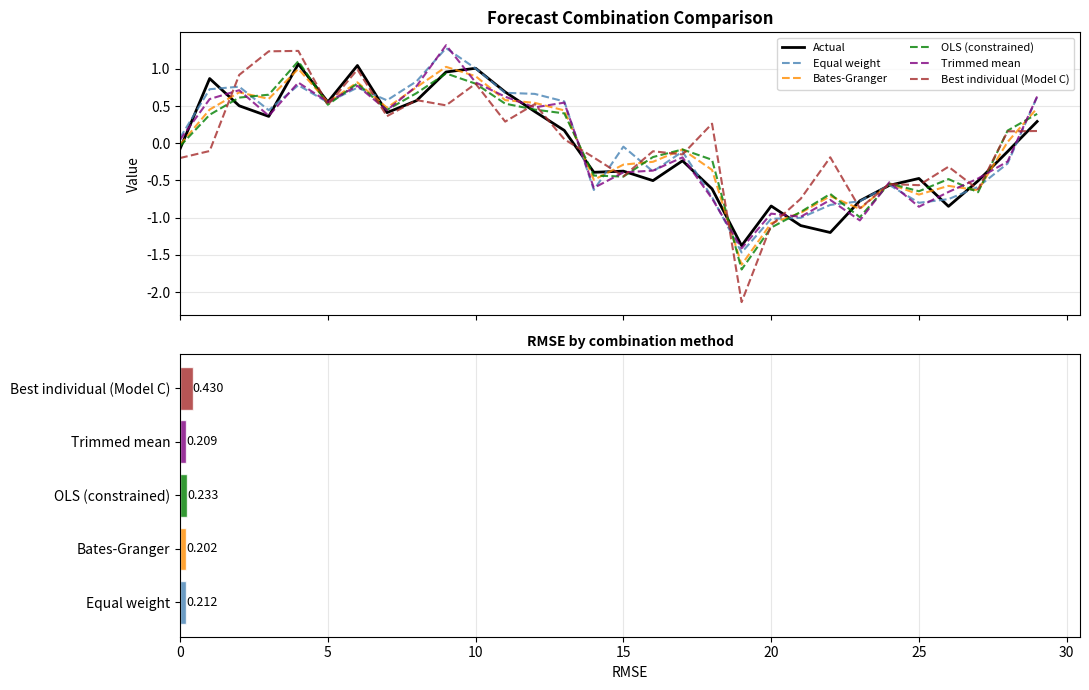

Write the Python code that produced this figure.
"""
Recipe: Combine Multiple MIDAS Forecasts

Four combination methods covered:
  1. Equal weights (simplest baseline)
  2. Bates-Granger optimal weights (inverse variance weighting)
  3. OLS regression weights (regress actual on forecasts)
  4. Trimmed mean (drop highest and lowest, average the rest)

The recipe includes:
  - A function to evaluate combination vs individual models
  - DM test comparing each combination method to the best individual model
  - Rolling combination weights over time (time-varying performance)

Research finding: simple equal-weight combination outperforms most
sophisticated weighting schemes in short samples because it avoids
overfitting the weight estimation.
"""

import numpy as np
import pandas as pd
import matplotlib.pyplot as plt
from scipy import stats, optimize
from typing import Dict, List, Optional, Tuple


# ──────────────────────────────────────────────────────────────────────────────
# Combination methods
# ──────────────────────────────────────────────────────────────────────────────

def equal_weight_combination(forecasts: np.ndarray) -> np.ndarray:
    """
    Simple average of all model forecasts.

    Parameters
    ----------
    forecasts : np.ndarray, shape (T, N_models)

    Returns
    -------
    np.ndarray, shape (T,)
    """
    return np.nanmean(forecasts, axis=1)


def bates_granger_weights(
    errors: np.ndarray,
    window: Optional[int] = None,
) -> np.ndarray:
    """
    Bates-Granger (1969) inverse-variance weights.

    w_i = (1 / MSE_i) / sum_j (1 / MSE_j)

    Parameters
    ----------
    errors : np.ndarray, shape (T, N_models)
        Historical forecast errors (forecast - actual).
    window : int, optional
        If provided, compute MSE over the last `window` periods.
        If None, use the full available history.

    Returns
    -------
    np.ndarray, shape (N_models,)  — sums to 1.
    """
    if window is not None:
        errors = errors[-window:]
    mse = np.nanmean(errors ** 2, axis=0)
    mse = np.maximum(mse, 1e-10)  # avoid division by zero
    inv_mse = 1.0 / mse
    return inv_mse / inv_mse.sum()


def ols_combination_weights(
    actuals: np.ndarray,
    forecasts: np.ndarray,
    constrain_sum_to_one: bool = False,
) -> np.ndarray:
    """
    OLS regression weights: regress actual on forecasts without intercept.

    w = argmin ||y - F w||^2

    Parameters
    ----------
    actuals : np.ndarray, shape (T,)
    forecasts : np.ndarray, shape (T, N_models)
    constrain_sum_to_one : bool
        If True, use constrained optimisation so weights sum to 1.

    Returns
    -------
    np.ndarray, shape (N_models,)
    """
    if constrain_sum_to_one:
        # Constrained OLS: w ≥ 0, sum(w) = 1
        N = forecasts.shape[1]

        def objective(w):
            return float(np.sum((actuals - forecasts @ w) ** 2))

        constraints = [{"type": "eq", "fun": lambda w: np.sum(w) - 1.0}]
        bounds = [(0.0, 1.0)] * N
        w0 = np.ones(N) / N

        res = optimize.minimize(
            objective, w0, method="SLSQP",
            bounds=bounds, constraints=constraints,
            options={"maxiter": 1000, "ftol": 1e-12}
        )
        return res.x if res.success else w0
    else:
        # Unconstrained OLS
        w, _, _, _ = np.linalg.lstsq(forecasts, actuals, rcond=None)
        return w


def trimmed_mean_combination(
    forecasts: np.ndarray,
    trim_fraction: float = 0.20,
) -> np.ndarray:
    """
    Trimmed mean: drop the top and bottom `trim_fraction` of forecasts at each t.

    Parameters
    ----------
    forecasts : np.ndarray, shape (T, N_models)
    trim_fraction : float
        Fraction to trim from each tail (0.20 = trim lowest 20% and highest 20%).

    Returns
    -------
    np.ndarray, shape (T,)
    """
    T, N = forecasts.shape
    k = max(1, int(np.floor(N * trim_fraction)))
    result = np.zeros(T)
    for t in range(T):
        row = forecasts[t][~np.isnan(forecasts[t])]
        if len(row) > 2 * k:
            row = np.sort(row)[k:-k]
        result[t] = float(np.mean(row))
    return result


# ──────────────────────────────────────────────────────────────────────────────
# Time-varying combination (rolling Bates-Granger)
# ──────────────────────────────────────────────────────────────────────────────

def rolling_bg_combination(
    forecasts: np.ndarray,
    actuals: np.ndarray,
    window: int = 8,
    min_history: int = 4,
) -> Tuple[np.ndarray, np.ndarray]:
    """
    Rolling Bates-Granger combination with time-varying weights.

    At each t, weights are computed using errors from the last `window` periods.

    Returns
    -------
    combined : np.ndarray, shape (T,)
    weights_history : np.ndarray, shape (T, N_models)
    """
    T, N = forecasts.shape
    combined = np.full(T, np.nan)
    weights_history = np.full((T, N), np.nan)

    for t in range(T):
        if t < min_history:
            # Not enough history: use equal weights
            w = np.ones(N) / N
        else:
            start = max(0, t - window)
            past_errors = forecasts[start:t] - actuals[start:t, np.newaxis]
            w = bates_granger_weights(past_errors)

        weights_history[t] = w
        combined[t] = float(np.nansum(forecasts[t] * w))

    return combined, weights_history


# ──────────────────────────────────────────────────────────────────────────────
# Evaluation and DM test
# ──────────────────────────────────────────────────────────────────────────────

def evaluate_all(
    actuals: np.ndarray,
    forecasts_dict: Dict[str, np.ndarray],
) -> pd.DataFrame:
    """
    Compute RMSE, MAE, bias for all models and combinations.

    Parameters
    ----------
    actuals : np.ndarray, shape (T,)
    forecasts_dict : dict mapping model_name -> forecasts (shape T,)

    Returns pd.DataFrame sorted by RMSE.
    """
    rows = []
    for name, f in forecasts_dict.items():
        e = f - actuals
        mask = ~np.isnan(e)
        e = e[mask]
        rows.append({
            "model": name,
            "rmse": float(np.sqrt(np.mean(e ** 2))),
            "mae": float(np.mean(np.abs(e))),
            "bias": float(np.mean(e)),
            "n": int(mask.sum()),
        })
    return pd.DataFrame(rows).sort_values("rmse")


def dm_test_combinations(
    actuals: np.ndarray,
    forecasts_dict: Dict[str, np.ndarray],
    baseline: str,
) -> pd.DataFrame:
    """
    DM test: all models vs a chosen baseline.

    Returns pd.DataFrame with dm_stat, p_value, better_than_baseline.
    """
    base_errors = forecasts_dict[baseline] - actuals
    rows = []
    for name, f in forecasts_dict.items():
        errors = f - actuals
        mask = ~np.isnan(errors) & ~np.isnan(base_errors)
        e_b = base_errors[mask]
        e_c = errors[mask]
        n = len(e_b)

        if name == baseline or n < 4:
            rows.append({"model": name, "dm_stat": np.nan, "p_value": np.nan,
                         "better": False})
            continue

        d = e_b ** 2 - e_c ** 2
        d_bar = np.mean(d)
        gamma0 = np.var(d, ddof=1)
        gamma1 = float(np.cov(d[:-1], d[1:])[0, 1]) if n > 2 else 0.0
        nw_var = max(gamma0 + 2 * gamma1, 1e-12)
        dm = d_bar / np.sqrt(nw_var / n)
        p = float(2 * stats.t.sf(abs(dm), df=n - 1))
        rows.append({
            "model": name,
            "dm_stat": float(dm),
            "p_value": p,
            "better": bool(dm > 0 and p < 0.10),
        })
    return pd.DataFrame(rows).sort_values("dm_stat", ascending=False, na_position="last")


# ──────────────────────────────────────────────────────────────────────────────
# Visualisation
# ──────────────────────────────────────────────────────────────────────────────

def plot_combinations(
    actuals: np.ndarray,
    combinations: Dict[str, np.ndarray],
    title: str = "Forecast Combination Comparison",
) -> None:
    fig, axes = plt.subplots(2, 1, figsize=(11, 7), sharex=True)
    t = np.arange(len(actuals))

    colors = ["steelblue", "darkorange", "green", "purple", "brown"]
    axes[0].plot(t, actuals, "k-", linewidth=2, label="Actual")
    for (name, f), color in zip(combinations.items(), colors):
        axes[0].plot(t, f, linestyle="--", linewidth=1.5,
                     color=color, label=name, alpha=0.8)
    axes[0].set_ylabel("Value")
    axes[0].set_title(title, fontsize=12, fontweight="bold")
    axes[0].legend(fontsize=8, ncol=2)
    axes[0].grid(axis="y", alpha=0.3)

    # RMSE comparison bar chart
    names = list(combinations.keys())
    rmses = [float(np.sqrt(np.nanmean((combinations[n] - actuals) ** 2))) for n in names]
    bar_colors = colors[:len(names)]
    axes[1].barh(names, rmses, color=bar_colors, alpha=0.8, edgecolor="white")
    for i, v in enumerate(rmses):
        axes[1].text(v + 0.002, i, f"{v:.3f}", va="center", fontsize=9)
    axes[1].set_xlabel("RMSE")
    axes[1].set_title("RMSE by combination method", fontsize=10, fontweight="bold")
    axes[1].grid(axis="x", alpha=0.3)

    plt.tight_layout()
    plt.show()


# ──────────────────────────────────────────────────────────────────────────────
# Complete recipe
# ──────────────────────────────────────────────────────────────────────────────

if __name__ == "__main__":
    import warnings
    warnings.filterwarnings("ignore")
    np.random.seed(42)

    # Simulate 5 individual model forecasts
    T = 60
    actuals = np.sin(np.linspace(0, 4 * np.pi, T)) + np.random.randn(T) * 0.3

    np.random.seed(1)
    model_forecasts = np.column_stack([
        actuals + np.random.randn(T) * 0.5 + 0.1,   # slightly biased
        actuals + np.random.randn(T) * 0.6 - 0.1,   # opposite bias
        actuals + np.random.randn(T) * 0.4,          # most accurate
        actuals + np.random.randn(T) * 0.7 + 0.2,
        actuals + np.random.randn(T) * 0.8 - 0.15,
    ])
    model_names = ["Model A", "Model B", "Model C", "Model D", "Model E"]

    # Split: use first 30 obs to estimate weights, evaluate on last 30
    T_eval = 30
    F_train = model_forecasts[:T_eval]
    y_train = actuals[:T_eval]
    F_eval = model_forecasts[T_eval:]
    y_eval = actuals[T_eval:]

    # 1. Equal weights
    eq = equal_weight_combination(F_eval)

    # 2. Bates-Granger weights (from training errors)
    train_errors = F_train - y_train[:, np.newaxis]
    bg_w = bates_granger_weights(train_errors, window=None)
    bg = F_eval @ bg_w

    # 3. OLS weights (constrained)
    ols_w = ols_combination_weights(y_train, F_train, constrain_sum_to_one=True)
    ols_comb = F_eval @ ols_w

    # 4. Trimmed mean (20%)
    trimmed = trimmed_mean_combination(F_eval, trim_fraction=0.20)

    # 5. Best individual model
    best_idx = int(np.argmin(np.sqrt(np.mean((F_train - y_train[:, np.newaxis]) ** 2, axis=0))))
    best_individual = F_eval[:, best_idx]

    all_forecasts = {
        "Equal weight": eq,
        "Bates-Granger": bg,
        "OLS (constrained)": ols_comb,
        "Trimmed mean": trimmed,
        f"Best individual ({model_names[best_idx]})": best_individual,
    }

    # Evaluation
    summary = evaluate_all(y_eval, all_forecasts)
    pd.set_option("display.float_format", "{:.4f}".format)
    print("Evaluation Summary (OOS period)")
    print(summary.to_string(index=False))

    print("\nDM Tests vs Equal Weight:")
    dm_results = dm_test_combinations(y_eval, all_forecasts, baseline="Equal weight")
    print(dm_results.to_string(index=False))

    # Bates-Granger weights breakdown
    print(f"\nBates-Granger weights: {dict(zip(model_names, bg_w.round(3)))}")
    print(f"OLS weights:           {dict(zip(model_names, ols_w.round(3)))}")

    plot_combinations(y_eval, all_forecasts)
